Dataset: Weedcottonberli (GitHub, RituGaba/Weedcottonberli). Classes: cotton, weed.

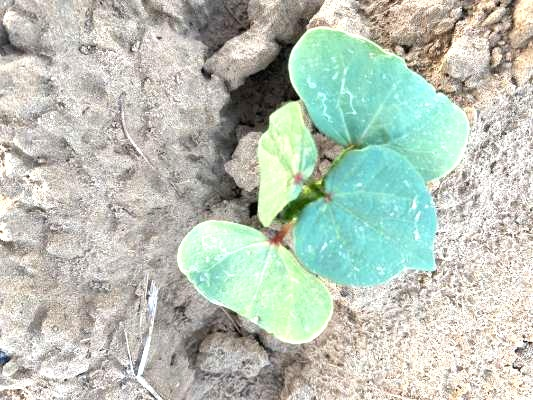
Label: cotton

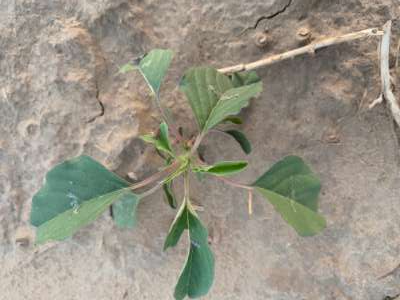
Label: weed

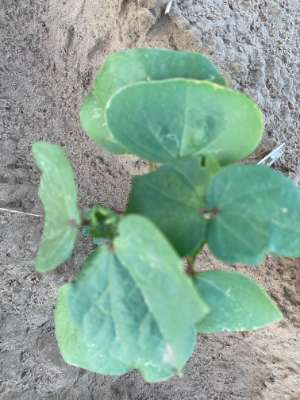
Label: cotton

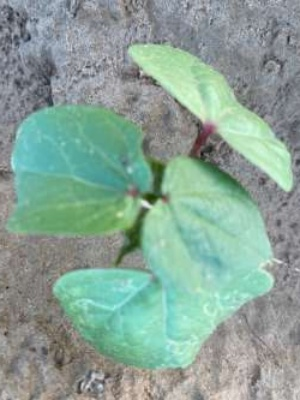
Label: cotton

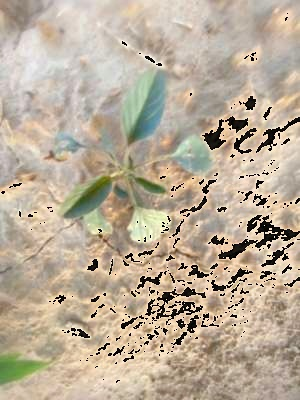
Label: weed

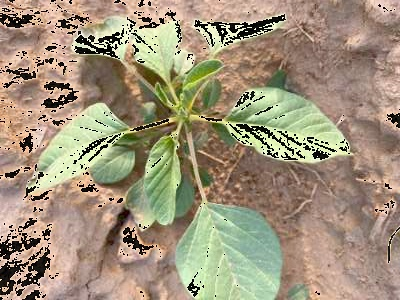
Label: weed
